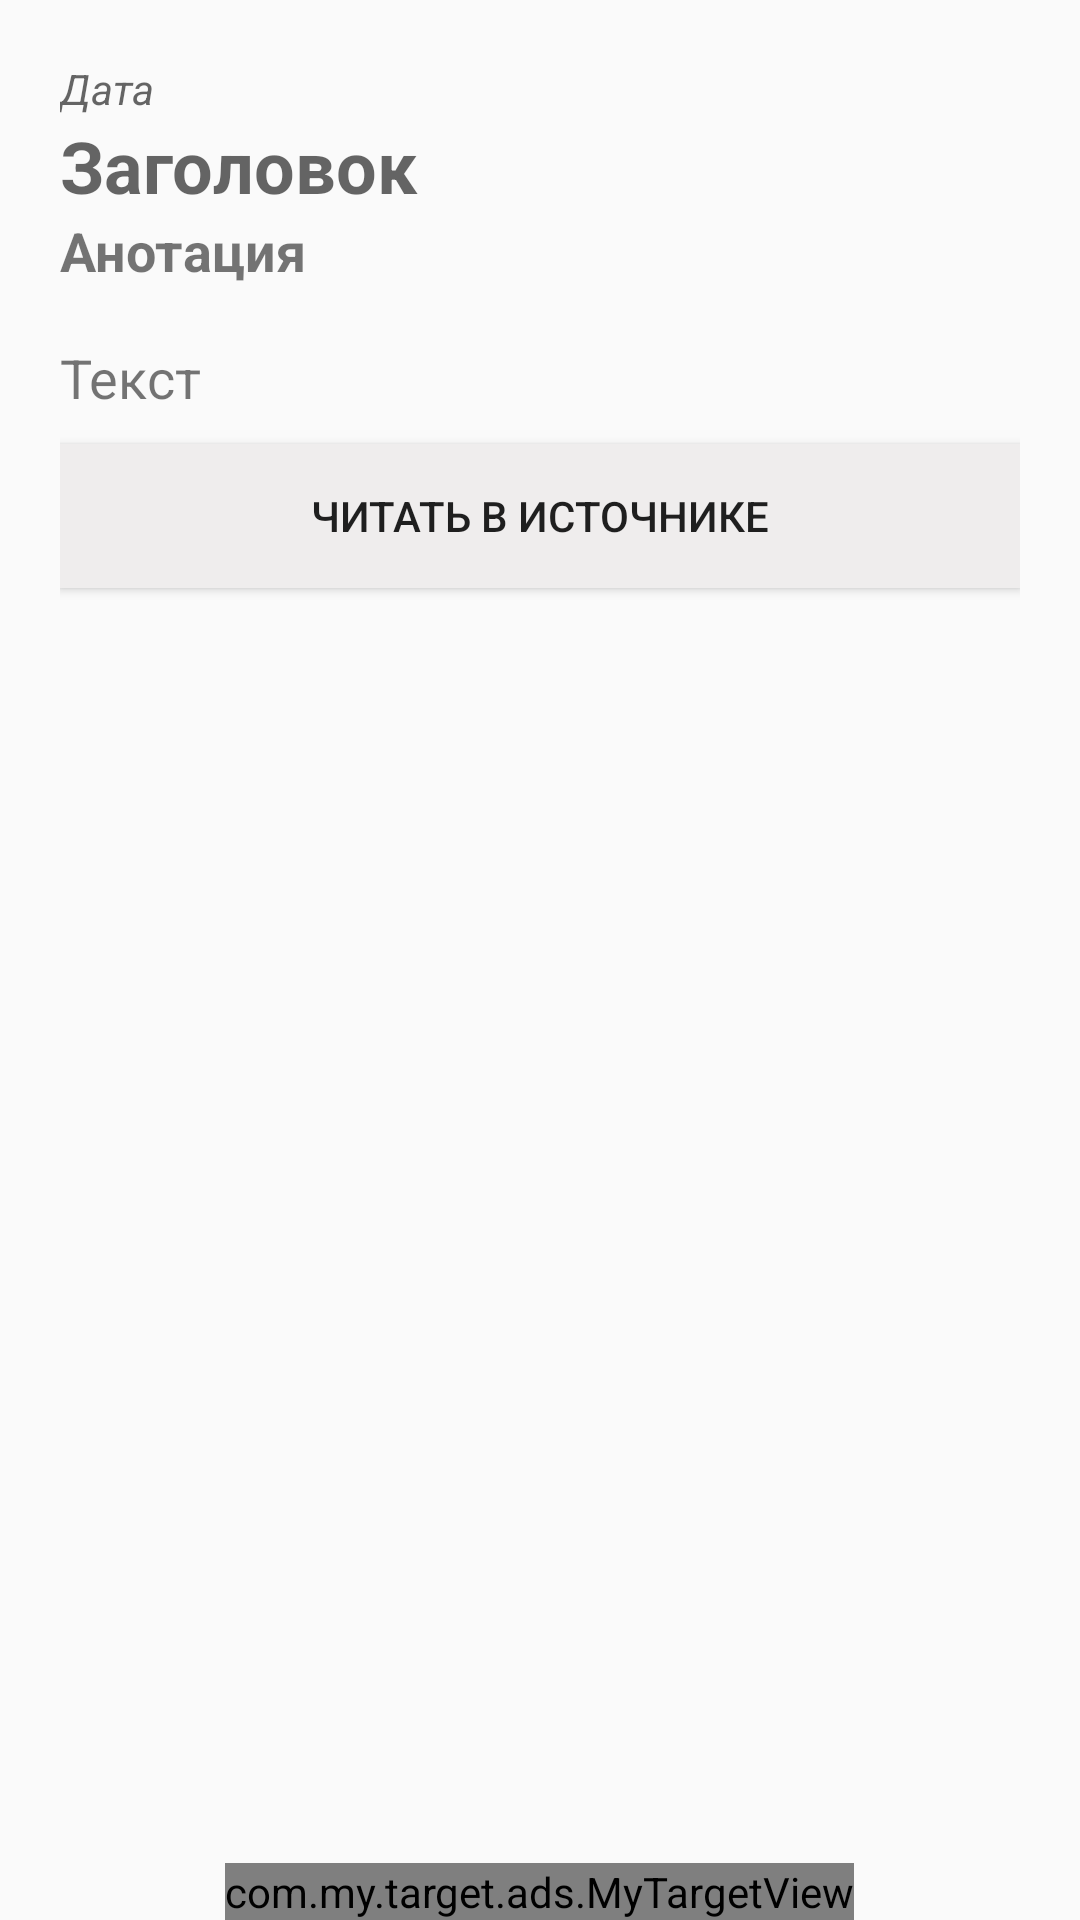

Write the Android layout XML for this screen, with the resource values it uses.
<!-- AndroidManifest.xml: application theme AppTheme.NoActionBar -->
<!-- res/layout/show_activity.xml -->
<?xml version="1.0" encoding="utf-8"?>
<androidx.constraintlayout.widget.ConstraintLayout xmlns:android="http://schemas.android.com/apk/res/android"
    xmlns:app="http://schemas.android.com/apk/res-auto"
    xmlns:tools="http://schemas.android.com/tools"
    android:layout_width="match_parent"
    android:layout_height="match_parent">

    <ScrollView
        android:layout_width="match_parent"
        android:layout_height="match_parent">

        <LinearLayout
            android:layout_width="match_parent"
            android:layout_height="wrap_content"
            android:layout_margin="10dp"
            android:orientation="vertical"
            android:padding="10dp">

            <TextView
                android:id="@+id/showDate"
                android:layout_width="match_parent"
                android:layout_height="wrap_content"
                android:ems="10"
                android:hint="@string/date"
                android:importantForAutofill="no"
                android:textSize="14sp"
                android:textStyle="italic" />

            <TextView
                android:id="@+id/showTitle"
                android:layout_width="match_parent"
                android:layout_height="wrap_content"
                android:autofillHints="true"
                android:ems="10"
                android:hint="@string/title"
                android:textColor="?android:attr/textColorPrimary"
                android:textSize="24sp"
                android:textStyle="bold"
                tools:ignore="MissingConstraints" />


            <ImageView
                android:id="@+id/picNews"
                android:layout_width="match_parent"
                android:layout_height="wrap_content"
                android:adjustViewBounds="true"
                android:contentDescription="@string/foto_error"
                android:scaleType="centerCrop"
                tools:srcCompat="@tools:sample/backgrounds/scenic" />

            <TextView
                android:id="@+id/showDescription"
                android:layout_width="match_parent"
                android:layout_height="wrap_content"
                android:autoLink="all"
                android:autofillHints="true"
                android:ems="10"
                android:gravity="start|top"
                android:text="@string/description"
                android:textSize="18sp"
                android:textStyle="bold" />

            <TextView
                android:id="@+id/showText"
                android:layout_width="match_parent"
                android:layout_height="wrap_content"
                android:autoLink="all"
                android:autofillHints="true"
                android:ems="10"
                android:gravity="start|top"
                android:paddingTop="18dp"
                android:paddingBottom="10dp"
                android:text="@string/text"
                android:textSize="18sp"
                tools:ignore="MissingConstraints" />

            <Button
                android:id="@+id/btnUrl"
                android:layout_width="match_parent"
                android:layout_height="wrap_content"
                android:layout_marginBottom="150dp"
                android:background="#EFEDED"
                android:onClick="onClickUrl"
                android:text="@string/istochnik" />
        </LinearLayout>
    </ScrollView>
    
    <RelativeLayout
        android:id="@+id/activityLayoutNews"
        android:layout_width="match_parent"
        android:layout_height="match_parent"
        android:gravity="bottom|center_horizontal"
        android:orientation="vertical">

        <com.my.target.ads.MyTargetView
            android:id="@+id/adViewNews"
            android:layout_width="wrap_content"
            android:layout_height="wrap_content" />
    </RelativeLayout>
</androidx.constraintlayout.widget.ConstraintLayout>
<!-- resources referenced by this layout -->
<resources>
  <string name="date">Дата</string>
  <string name="description">Анотация</string>
  <string name="foto_error">Фото новости</string>
  <string name="istochnik">Читать в источнике</string>
  <string name="text">Текст</string>
  <string name="title">Заголовок</string>
  <style name="AppTheme.NoActionBar">
          <item name="windowActionBar">false</item>
          <item name="windowNoTitle">true</item>
      </style>
</resources>
